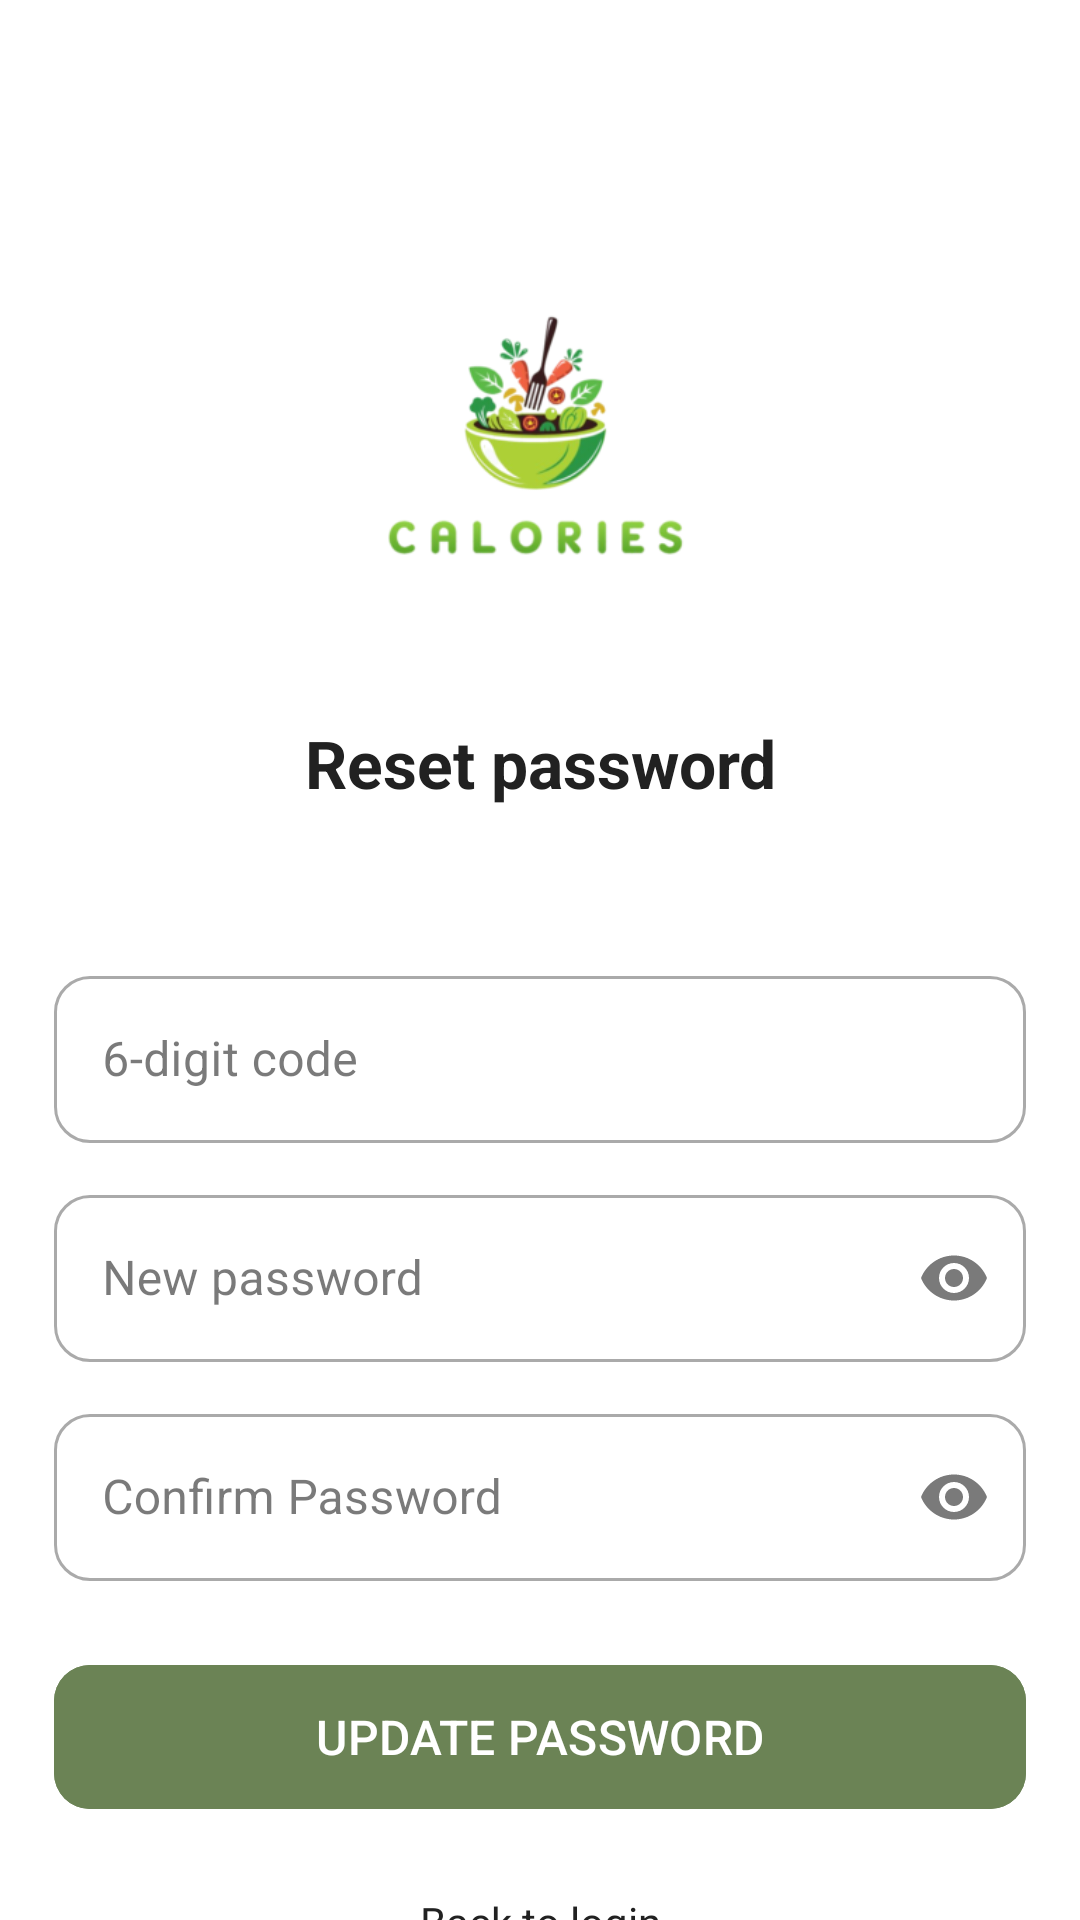

Layout XML and referenced resources for this Android screen:
<!-- AndroidManifest.xml: application theme Theme.Calories -->
<!-- res/layout/activity_verify_otp_reset_password.xml -->
<?xml version="1.0" encoding="utf-8"?>

<androidx.core.widget.NestedScrollView
    xmlns:android="http://schemas.android.com/apk/res/android"
    xmlns:app="http://schemas.android.com/apk/res-auto"
    xmlns:tools="http://schemas.android.com/tools"
    android:layout_width="match_parent"
    android:layout_height="match_parent"
    android:background="?android:attr/colorBackground"
    android:clipToPadding="false"
    android:fillViewport="true"
    tools:context=".ui.auth.VerifyOtpResetPasswordActivity">

    <androidx.constraintlayout.widget.ConstraintLayout
        android:layout_width="match_parent"
        android:layout_height="wrap_content"
        android:paddingTop="@dimen/screen_padding_vertical"
        android:paddingBottom="@dimen/screen_padding_vertical">

        <androidx.constraintlayout.widget.Guideline
            android:id="@+id/guidelineContentStart"
            android:layout_width="wrap_content"
            android:layout_height="wrap_content"
            android:orientation="vertical"
            app:layout_constraintGuide_percent="0.05" />

        <androidx.constraintlayout.widget.Guideline
            android:id="@+id/guidelineContentEnd"
            android:layout_width="wrap_content"
            android:layout_height="wrap_content"
            android:orientation="vertical"
            app:layout_constraintGuide_percent="0.95" />

        <ImageView
            android:id="@+id/ivLogo"
            android:layout_width="0dp"
            android:layout_height="0dp"
            android:layout_marginTop="@dimen/auth_logo_margin_top"
            android:adjustViewBounds="true"
            android:contentDescription="@string/app_name"
            android:scaleType="fitCenter"
            app:layout_constraintDimensionRatio="227:174"
            app:layout_constraintEnd_toEndOf="@id/guidelineContentEnd"
            app:layout_constraintStart_toStartOf="@id/guidelineContentStart"
            app:layout_constraintTop_toTopOf="parent"
            app:layout_constraintWidth_max="@dimen/auth_logo_max_width"
            app:layout_constraintWidth_percent="0.55"
            app:srcCompat="@mipmap/ic_launcher_foreground" />

        <TextView
            android:id="@+id/tvVerifyTitle"
            android:layout_width="0dp"
            android:layout_height="wrap_content"
            android:layout_marginTop="16dp"
            android:ellipsize="end"
            android:gravity="center"
            android:maxLines="2"
            android:text="@string/verify_otp_title"
            android:textColor="@color/text_primary"
            android:textSize="22sp"
            android:textStyle="bold"
            app:layout_constraintEnd_toEndOf="@id/guidelineContentEnd"
            app:layout_constraintStart_toStartOf="@id/guidelineContentStart"
            app:layout_constraintTop_toBottomOf="@id/ivLogo"
            app:layout_constraintWidth_max="@dimen/form_max_width" />

        <TextView
            android:id="@+id/tvVerifySubtitle"
            android:layout_width="0dp"
            android:layout_height="wrap_content"
            android:layout_marginTop="8dp"
            android:ellipsize="end"
            android:gravity="center"
            android:maxLines="3"
            android:textColor="@color/text_hint"
            android:textSize="14sp"
            app:layout_constraintEnd_toEndOf="@id/guidelineContentEnd"
            app:layout_constraintStart_toStartOf="@id/guidelineContentStart"
            app:layout_constraintTop_toBottomOf="@id/tvVerifyTitle"
            app:layout_constraintWidth_max="@dimen/form_max_width"
            tools:text="Enter the 6-digit code sent to you@email.com" />

        <com.google.android.material.textfield.TextInputLayout
            android:id="@+id/tilOtp"
            style="@style/Widget.MaterialComponents.TextInputLayout.OutlinedBox"
            android:layout_width="0dp"
            android:layout_height="wrap_content"
            android:layout_marginTop="24dp"
            android:hint="@string/otp_code"
            app:boxCornerRadiusBottomEnd="12dp"
            app:boxCornerRadiusBottomStart="12dp"
            app:boxCornerRadiusTopEnd="12dp"
            app:boxCornerRadiusTopStart="12dp"
            app:layout_constraintEnd_toEndOf="@id/guidelineContentEnd"
            app:layout_constraintStart_toStartOf="@id/guidelineContentStart"
            app:layout_constraintTop_toBottomOf="@id/tvVerifySubtitle"
            app:layout_constraintWidth_max="@dimen/form_max_width"
            app:startIconTint="@color/primary">

            <com.google.android.material.textfield.TextInputEditText
                android:id="@+id/etOtp"
                android:layout_width="match_parent"
                android:layout_height="wrap_content"
                android:inputType="number"
                android:maxLength="6"
                android:maxLines="1" />
        </com.google.android.material.textfield.TextInputLayout>

        <com.google.android.material.textfield.TextInputLayout
            android:id="@+id/tilNewPassword"
            style="@style/Widget.MaterialComponents.TextInputLayout.OutlinedBox"
            android:layout_width="0dp"
            android:layout_height="wrap_content"
            android:layout_marginTop="12dp"
            android:hint="@string/new_password"
            app:boxCornerRadiusBottomEnd="12dp"
            app:boxCornerRadiusBottomStart="12dp"
            app:boxCornerRadiusTopEnd="12dp"
            app:boxCornerRadiusTopStart="12dp"
            app:endIconMode="password_toggle"
            app:layout_constraintEnd_toEndOf="@id/guidelineContentEnd"
            app:layout_constraintStart_toStartOf="@id/guidelineContentStart"
            app:layout_constraintTop_toBottomOf="@id/tilOtp"
            app:layout_constraintWidth_max="@dimen/form_max_width"
            app:startIconTint="@color/primary">

            <com.google.android.material.textfield.TextInputEditText
                android:id="@+id/etNewPassword"
                android:layout_width="match_parent"
                android:layout_height="wrap_content"
                android:inputType="textPassword"
                android:maxLines="1" />
        </com.google.android.material.textfield.TextInputLayout>

        <com.google.android.material.textfield.TextInputLayout
            android:id="@+id/tilConfirmPassword"
            style="@style/Widget.MaterialComponents.TextInputLayout.OutlinedBox"
            android:layout_width="0dp"
            android:layout_height="wrap_content"
            android:layout_marginTop="12dp"
            android:hint="@string/confirm_password"
            app:boxCornerRadiusBottomEnd="12dp"
            app:boxCornerRadiusBottomStart="12dp"
            app:boxCornerRadiusTopEnd="12dp"
            app:boxCornerRadiusTopStart="12dp"
            app:endIconMode="password_toggle"
            app:layout_constraintEnd_toEndOf="@id/guidelineContentEnd"
            app:layout_constraintStart_toStartOf="@id/guidelineContentStart"
            app:layout_constraintTop_toBottomOf="@id/tilNewPassword"
            app:layout_constraintWidth_max="@dimen/form_max_width"
            app:startIconTint="@color/primary">

            <com.google.android.material.textfield.TextInputEditText
                android:id="@+id/etConfirmPassword"
                android:layout_width="match_parent"
                android:layout_height="wrap_content"
                android:inputType="textPassword"
                android:maxLines="1" />
        </com.google.android.material.textfield.TextInputLayout>

        <com.google.android.material.button.MaterialButton
            android:id="@+id/btnUpdatePassword"
            android:layout_width="0dp"
            android:layout_height="@dimen/button_height_primary"
            android:layout_marginTop="24dp"
            android:backgroundTint="@color/primary"
            android:text="@string/update_password"
            android:textSize="16sp"
            app:cornerRadius="12dp"
            app:layout_constraintEnd_toEndOf="@id/guidelineContentEnd"
            app:layout_constraintStart_toStartOf="@id/guidelineContentStart"
            app:layout_constraintTop_toBottomOf="@id/tilConfirmPassword"
            app:layout_constraintWidth_max="@dimen/form_max_width" />

        <TextView
            android:id="@+id/tvBackToLogin"
            android:layout_width="wrap_content"
            android:layout_height="wrap_content"
            android:layout_marginTop="24dp"
            android:gravity="center"
            android:text="@string/back_to_login"
            android:textColor="@color/text_primary"
            app:layout_constraintBottom_toBottomOf="parent"
            app:layout_constraintEnd_toEndOf="@id/guidelineContentEnd"
            app:layout_constraintStart_toStartOf="@id/guidelineContentStart"
            app:layout_constraintTop_toBottomOf="@id/btnUpdatePassword" />

    </androidx.constraintlayout.widget.ConstraintLayout>
</androidx.core.widget.NestedScrollView>
<!-- resources referenced by this layout -->
<resources>
  <color name="primary">#6B8355</color>
  <color name="text_hint">#9E9E9E</color>
  <color name="text_primary">#212121</color>
  <dimen name="auth_logo_margin_top">48dp</dimen>
  <dimen name="auth_logo_max_width">200dp</dimen>
  <dimen name="button_height_primary">56dp</dimen>
  <dimen name="form_max_width">600dp</dimen>
  <dimen name="screen_padding_vertical">24dp</dimen>
  <!-- mipmap ic_launcher_foreground: webp bitmap (mipmap-hdpi, 8694 bytes) -->
  <string name="app_name">Calories</string>
  <string name="back_to_login">Back to login</string>
  <string name="confirm_password">Confirm Password</string>
  <string name="new_password">New password</string>
  <string name="otp_code">6-digit code</string>
  <string name="update_password">UPDATE PASSWORD</string>
  <string name="verify_otp_title">Reset password</string>
  <style name="Theme.Calories" parent="Base.Theme.Calories" />
  <style name="Base.Theme.Calories" parent="Theme.Material3.DayNight.NoActionBar">
  
          <item name="colorPrimary">@color/primary</item>
  
          <item name="colorOnPrimary">@color/white</item>
  
          <item name="colorSurface">@color/surface</item>
  
          <item name="colorOnSurface">@color/text_primary</item>
  
          <item name="colorOnSurfaceVariant">@color/text_secondary</item>
  
          <item name="android:colorBackground">@color/background</item>
  
          <item name="android:windowBackground">@color/background</item>
  
          <item name="android:statusBarColor">@android:color/transparent</item>
  
          <item name="android:windowLightStatusBar">true</item>
  
          <item name="android:navigationBarColor">@android:color/transparent</item>
  
          <item name="android:windowLayoutInDisplayCutoutMode" tools:targetApi="p">shortEdges</item>
  
          <item name="bottomNavigationStyle">@style/Widget.Calories.BottomNavigationView</item>
  
      </style>
  <color name="white">#FFFFFFFF</color>
  <color name="surface">#F7FAF4</color>
  <color name="text_secondary">#757575</color>
  <color name="background">#FFFFFF</color>
  <style name="Widget.Calories.BottomNavigationView" parent="Widget.Material3.BottomNavigationView">
  
          <item name="android:background">?attr/colorSurface</item>
  
          <item name="itemIconTint">@color/selector_bottom_nav</item>
  
          <item name="itemTextColor">@color/selector_bottom_nav</item>
  
      </style>
</resources>
